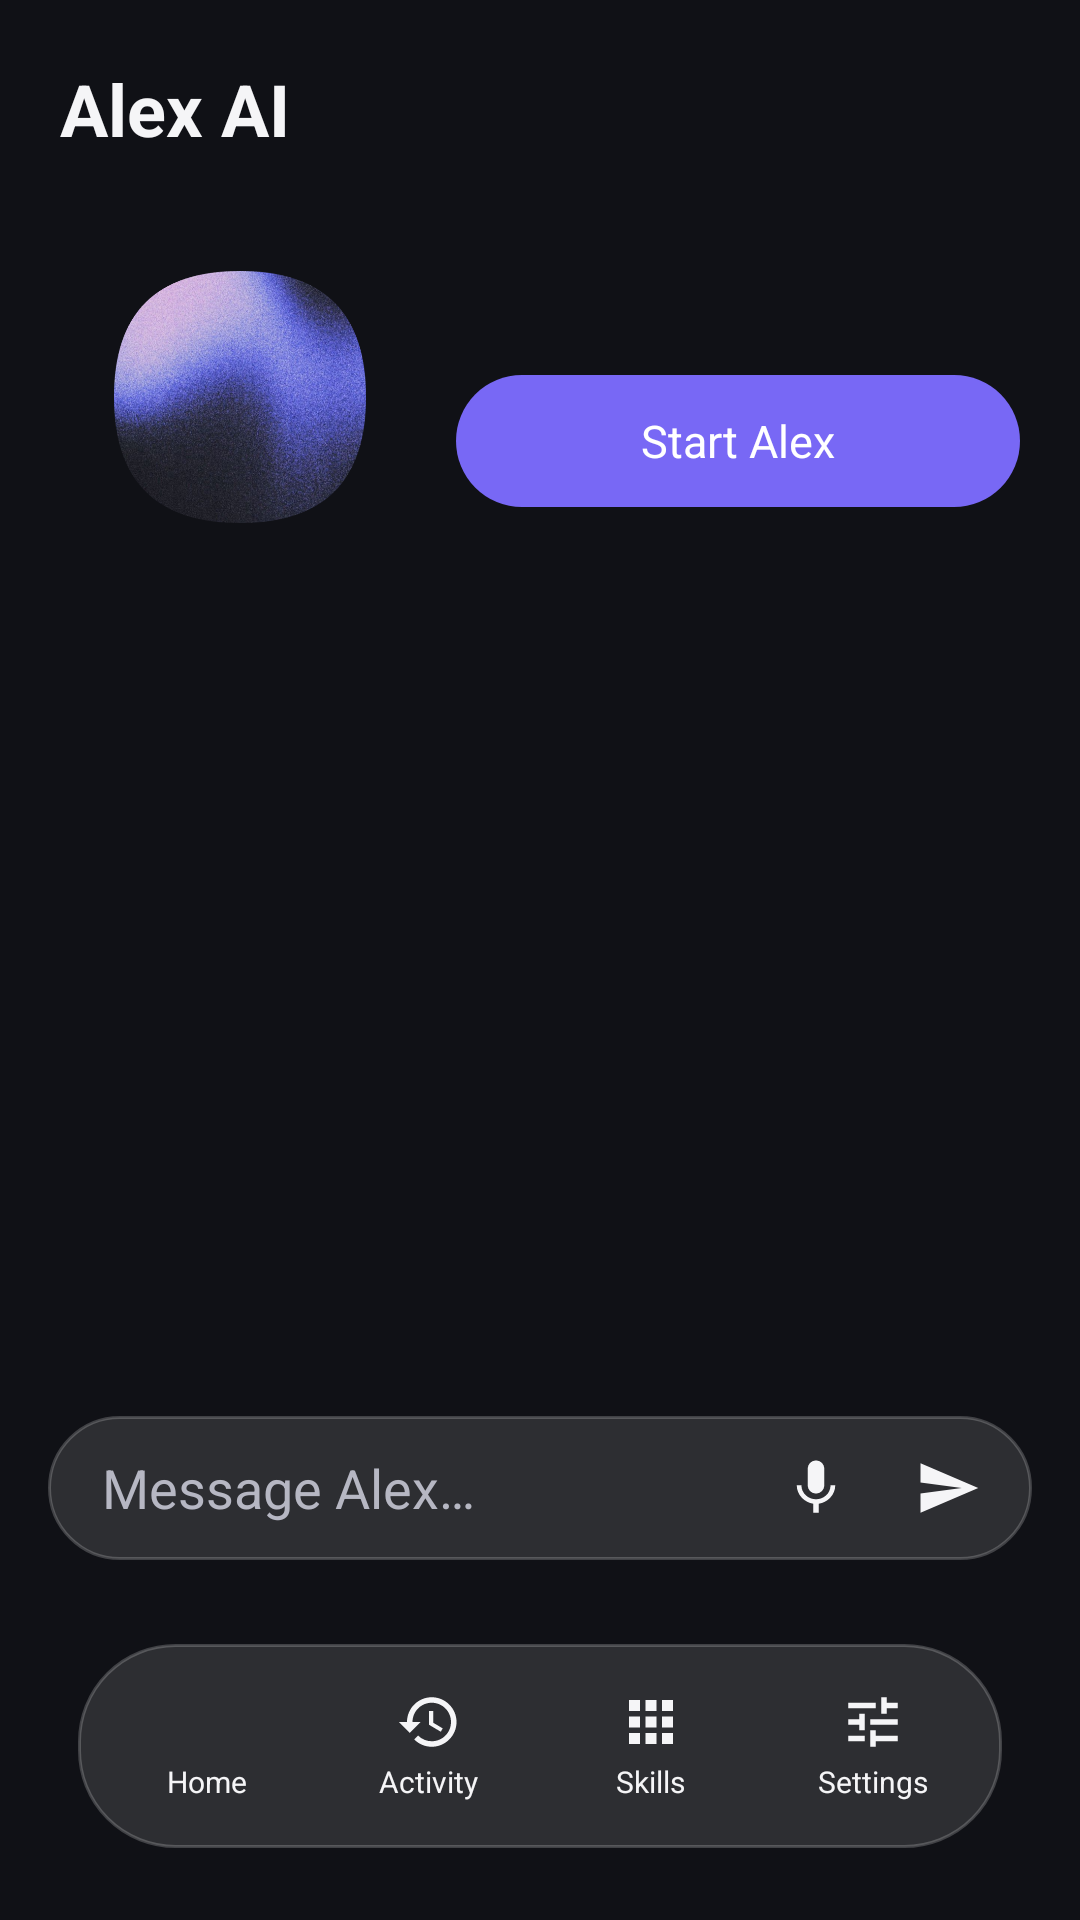

Reconstruct the res/layout file that produces this screen, plus the resources it refers to.
<!-- AndroidManifest.xml: application theme AppTheme.Dark -->
<!-- res/layout/activity_main.xml -->
<?xml version="1.0" encoding="utf-8"?>
<FrameLayout xmlns:android="http://schemas.android.com/apk/res/android"
    android:layout_width="match_parent" android:layout_height="match_parent">
    <LinearLayout android:layout_width="match_parent" android:layout_height="match_parent" android:orientation="vertical" android:paddingBottom="104dp">
        <LinearLayout android:layout_width="match_parent" android:layout_height="wrap_content" android:orientation="horizontal" android:gravity="center_vertical" android:padding="20dp">
            <TextView android:layout_width="0dp" android:layout_height="wrap_content" android:layout_weight="1" android:text="Alex AI" android:textSize="24sp" android:textStyle="bold" android:textColor="?attr/alexText"/>
            <TextView android:id="@+id/status_line" android:layout_width="wrap_content" android:layout_height="wrap_content" android:textSize="12sp" android:textColor="?attr/alexText2"/>
        </LinearLayout>
        <FrameLayout android:layout_width="match_parent" android:layout_height="0dp" android:layout_weight="1">
            
            <LinearLayout android:id="@+id/page_home" android:layout_width="match_parent" android:layout_height="match_parent" android:orientation="vertical">
                <LinearLayout android:layout_width="match_parent" android:layout_height="wrap_content" android:orientation="horizontal" android:gravity="center_vertical" android:paddingHorizontal="20dp">
                    <FrameLayout android:layout_width="120dp" android:layout_height="120dp">
                        <ImageView android:id="@+id/halo" android:layout_width="84dp" android:layout_height="84dp" android:layout_gravity="center" android:src="@drawable/alex_orb" android:alpha="0" android:contentDescription="@null"/>
                        <ImageView android:id="@+id/orb" android:layout_width="84dp" android:layout_height="84dp" android:layout_gravity="center" android:src="@drawable/alex_orb" android:contentDescription="Alex"/>
                    </FrameLayout>
                    <LinearLayout android:layout_width="0dp" android:layout_height="wrap_content" android:layout_weight="1" android:orientation="vertical" android:layout_marginStart="12dp">
                        <TextView android:id="@+id/tv_hint" style="@style/Body" android:textColor="?attr/alexText2" android:textSize="13sp"/>
                        <TextView android:id="@+id/btn_start" style="@style/Btn" android:layout_height="44dp" android:text="Start Alex"/>
                    </LinearLayout>
                </LinearLayout>
                <ScrollView android:id="@+id/chat_scroll" android:layout_width="match_parent" android:layout_height="0dp" android:layout_weight="1">
                    <LinearLayout android:id="@+id/chat_list" android:layout_width="match_parent" android:layout_height="wrap_content" android:orientation="vertical" android:padding="16dp"/>
                </ScrollView>
                <LinearLayout android:layout_width="match_parent" android:layout_height="wrap_content" android:orientation="horizontal" android:gravity="center_vertical" android:layout_margin="16dp" android:paddingStart="18dp" android:paddingEnd="6dp" android:background="@drawable/glass_pill">
                    <EditText android:id="@+id/et_msg" android:layout_width="0dp" android:layout_height="48dp" android:layout_weight="1" android:background="@null" android:hint="Message Alex…" android:imeOptions="actionSend" android:singleLine="true" android:textColor="?attr/alexText" android:textColorHint="?attr/alexText2"/>
                    <ImageView android:id="@+id/btn_mic" android:layout_width="44dp" android:layout_height="44dp" android:padding="11dp" android:src="@drawable/ic_mic" android:contentDescription="Speak to Alex"/>
                    <ImageView android:id="@+id/btn_send" android:layout_width="44dp" android:layout_height="44dp" android:padding="11dp" android:src="@drawable/ic_send" android:contentDescription="Send message"/>
                </LinearLayout>
            </LinearLayout>
            
            <LinearLayout android:id="@+id/page_activity" android:visibility="gone" android:layout_width="match_parent" android:layout_height="match_parent" android:orientation="vertical">
                <TextView style="@style/Body" android:paddingHorizontal="20dp" android:text="Recent activity" android:textSize="18sp" android:textStyle="bold"/>
                <ScrollView android:layout_width="match_parent" android:layout_height="match_parent"><LinearLayout android:id="@+id/act_list" android:layout_width="match_parent" android:layout_height="wrap_content" android:orientation="vertical" android:padding="16dp"/></ScrollView>
            </LinearLayout>
            
            <LinearLayout android:id="@+id/page_caps" android:visibility="gone" android:layout_width="match_parent" android:layout_height="match_parent" android:orientation="vertical" android:paddingHorizontal="16dp">
                <TextView android:id="@+id/caps_title" style="@style/Body" android:paddingHorizontal="4dp" android:textSize="18sp" android:textStyle="bold"/>
                <EditText android:id="@+id/et_search" style="@style/Field" android:hint="Search capabilities…"/>
                <ScrollView android:layout_width="match_parent" android:layout_height="match_parent"><LinearLayout android:id="@+id/cap_list" android:layout_width="match_parent" android:layout_height="wrap_content" android:orientation="vertical" android:paddingTop="10dp"/></ScrollView>
            </LinearLayout>
            
            <ScrollView android:id="@+id/page_settings" android:visibility="gone" android:layout_width="match_parent" android:layout_height="match_parent">
                <LinearLayout android:layout_width="match_parent" android:layout_height="wrap_content" android:orientation="vertical" android:padding="16dp">
                    <LinearLayout style="@style/Card">
                        <TextView style="@style/Body" android:text="Gemini" android:textStyle="bold"/>
                        <TextView style="@style/Label" android:text="API key (stored encrypted with Android Keystore)"/>
                        <EditText android:id="@+id/et_key" style="@style/Field" android:inputType="textPassword" android:hint="Paste key"/>
                        <TextView style="@style/Label" android:text="Model"/>
                        <EditText android:id="@+id/et_model" style="@style/Field" android:inputType="text"/>
                        <TextView android:id="@+id/btn_savekey" style="@style/Btn" android:text="Save"/>
                        <TextView android:id="@+id/btn_delkey" style="@style/BtnGhost" android:text="Delete saved key"/>
                        <TextView style="@style/Label" android:text="A key inside any app can be extracted from a compromised device. For a public release use a backend proxy instead of a personal key."/>
                    </LinearLayout>
                    <LinearLayout style="@style/Card">
                        <TextView style="@style/Body" android:text="Voice" android:textStyle="bold"/>
                        <Switch android:id="@+id/sw_speak" style="@style/Body" android:text="Spoken replies" android:layout_marginTop="8dp"/>
                        <TextView style="@style/Label" android:text="Speech rate"/>
                        <SeekBar android:id="@+id/sb_rate" android:layout_width="match_parent" android:layout_height="wrap_content" android:max="150"/>
                        <TextView style="@style/Label" android:text="Voice pitch (higher = younger)"/>
                        <SeekBar android:id="@+id/sb_pitch" android:layout_width="match_parent" android:layout_height="wrap_content" android:max="150"/>
                        <TextView android:id="@+id/btn_lang" style="@style/BtnGhost"/>
                        <Switch android:id="@+id/sw_wake" style="@style/Body" android:text="“Hey Alex” wake phrase" android:layout_marginTop="14dp"/>
                        <TextView style="@style/Label" android:text="The wake phrase uses Android’s speech recognizer, which may send audio to Google while active. A visible notification and orb show whenever the microphone is on. A fully offline detector is planned."/>
                    </LinearLayout>
                    <LinearLayout style="@style/Card">
                        <TextView style="@style/Body" android:text="Appearance &amp; privacy" android:textStyle="bold"/>
                        <TextView android:id="@+id/btn_theme" style="@style/BtnGhost"/>
                        <Switch android:id="@+id/sw_hist" style="@style/Body" android:text="Keep conversation history" android:layout_marginTop="14dp"/>
                        <Switch android:id="@+id/sw_screen" style="@style/Body" android:text="Let Alex read on-screen text to choose what to tap" android:layout_marginTop="10dp"/>
                        <TextView android:id="@+id/btn_clearhist" style="@style/BtnGhost" android:text="Clear history now"/>
                        <TextView android:id="@+id/btn_stopsvc" style="@style/BtnGhost" android:text="Stop background listening"/>
                    </LinearLayout>
                    <LinearLayout style="@style/Card">
                        <TextView style="@style/Body" android:text="Permissions" android:textStyle="bold"/>
                        <TextView android:id="@+id/st_mic" style="@style/Row"/>
                        <TextView android:id="@+id/st_notif" style="@style/Row"/>
                        <TextView android:id="@+id/st_overlay" style="@style/Row"/>
                        <TextView android:id="@+id/st_acc" style="@style/Row"/>
                        <TextView android:id="@+id/st_contacts" style="@style/Row"/>
                        <TextView style="@style/Label" android:text="Microphone: voice. Notifications: listening indicator. Display over apps: orb and confirmation prompts. Accessibility: back, scroll, tap, type. Contacts (optional): call or message by name."/>
                    </LinearLayout>
                    <TextView android:id="@+id/tv_about" style="@style/Label" android:layout_gravity="center_horizontal"/>
                </LinearLayout>
            </ScrollView>
        </FrameLayout>
    </LinearLayout>
    <LinearLayout android:layout_width="wrap_content" android:layout_height="wrap_content" android:layout_gravity="bottom|center_horizontal" android:layout_marginBottom="24dp" android:orientation="horizontal" android:padding="6dp" android:background="@drawable/glass_pill">
        <LinearLayout android:id="@+id/tab0" style="@style/TabItem"><ImageView style="@style/TabIcon" android:src="@drawable/ic_home" android:contentDescription="@null"/><TextView style="@style/TabText" android:text="Home"/></LinearLayout>
        <LinearLayout android:id="@+id/tab1" style="@style/TabItem"><ImageView style="@style/TabIcon" android:src="@drawable/ic_history" android:contentDescription="@null"/><TextView style="@style/TabText" android:text="Activity"/></LinearLayout>
        <LinearLayout android:id="@+id/tab2" style="@style/TabItem"><ImageView style="@style/TabIcon" android:src="@drawable/ic_apps" android:contentDescription="@null"/><TextView style="@style/TabText" android:text="Skills"/></LinearLayout>
        <LinearLayout android:id="@+id/tab3" style="@style/TabItem"><ImageView style="@style/TabIcon" android:src="@drawable/ic_tune" android:contentDescription="@null"/><TextView style="@style/TabText" android:text="Settings"/></LinearLayout>
    </LinearLayout>
</FrameLayout>
<!-- resources referenced by this layout -->
<resources>
  <!-- drawable glass_pill (drawable) -->
  <?xml version="1.0" encoding="utf-8"?>
  <shape xmlns:android="http://schemas.android.com/apk/res/android"><solid android:color="?attr/alexGlass"/><stroke android:width="1dp" android:color="?attr/alexStroke"/><corners android:radius="32dp"/></shape>
  <!-- drawable ic_send (drawable) -->
  <vector xmlns:android="http://schemas.android.com/apk/res/android" android:tint="?attr/alexText" android:width="24dp" android:height="24dp" android:viewportWidth="24" android:viewportHeight="24"><path android:fillColor="#FFFFFF" android:pathData="M2.01,21L23,12 2.01,3 2,10l15,2 -15,2z"/></vector>
  <style name="Body"><item name="android:layout_width">match_parent</item><item name="android:layout_height">wrap_content</item><item name="android:textSize">15sp</item><item name="android:textColor">?attr/alexText</item></style>
  <style name="Btn"><item name="android:layout_width">match_parent</item><item name="android:layout_height">48dp</item><item name="android:gravity">center</item><item name="android:textSize">15sp</item><item name="android:textColor">#FFFFFF</item><item name="android:background">@drawable/btn_primary</item><item name="android:layout_marginTop">12dp</item></style>
  <style name="BtnGhost" parent="Btn"><item name="android:textColor">?attr/alexText</item><item name="android:background">@drawable/glass_pill</item></style>
  <style name="Card"><item name="android:layout_width">match_parent</item><item name="android:layout_height">wrap_content</item><item name="android:orientation">vertical</item><item name="android:padding">18dp</item><item name="android:background">@drawable/glass_card</item><item name="android:layout_marginBottom">14dp</item></style>
  <style name="Label"><item name="android:layout_width">wrap_content</item><item name="android:layout_height">wrap_content</item><item name="android:textSize">13sp</item><item name="android:textColor">?attr/alexText2</item><item name="android:layout_marginTop">10dp</item></style>
  <style name="Row" parent="Body"><item name="android:padding">10dp</item></style>
  <style name="TabIcon"><item name="android:layout_width">22dp</item><item name="android:layout_height">22dp</item><item name="android:tint">?attr/alexText</item></style>
  <style name="TabItem"><item name="android:layout_width">74dp</item><item name="android:layout_height">56dp</item><item name="android:orientation">vertical</item><item name="android:gravity">center</item><item name="android:background">@drawable/nav_item_bg</item></style>
  <style name="TabText"><item name="android:layout_width">wrap_content</item><item name="android:layout_height">wrap_content</item><item name="android:textSize">10sp</item><item name="android:textColor">?attr/alexText</item><item name="android:layout_marginTop">2dp</item></style>
  <!-- drawable btn_primary (drawable) -->
  <?xml version="1.0" encoding="utf-8"?>
  <shape xmlns:android="http://schemas.android.com/apk/res/android"><solid android:color="?attr/alexAccent"/><corners android:radius="28dp"/></shape>
  <!-- drawable glass_card (drawable) -->
  <?xml version="1.0" encoding="utf-8"?>
  <shape xmlns:android="http://schemas.android.com/apk/res/android"><solid android:color="?attr/alexGlass"/><stroke android:width="1dp" android:color="?attr/alexStroke"/><corners android:radius="24dp"/></shape>
  <!-- drawable input_bg (drawable) -->
  <?xml version="1.0" encoding="utf-8"?>
  <shape xmlns:android="http://schemas.android.com/apk/res/android"><solid android:color="?attr/alexGlass"/><stroke android:width="1dp" android:color="?attr/alexStroke"/><corners android:radius="16dp"/></shape>
  <color name="bg_dark">#101116</color>
  <color name="accent">#7868F5</color>
</resources>
